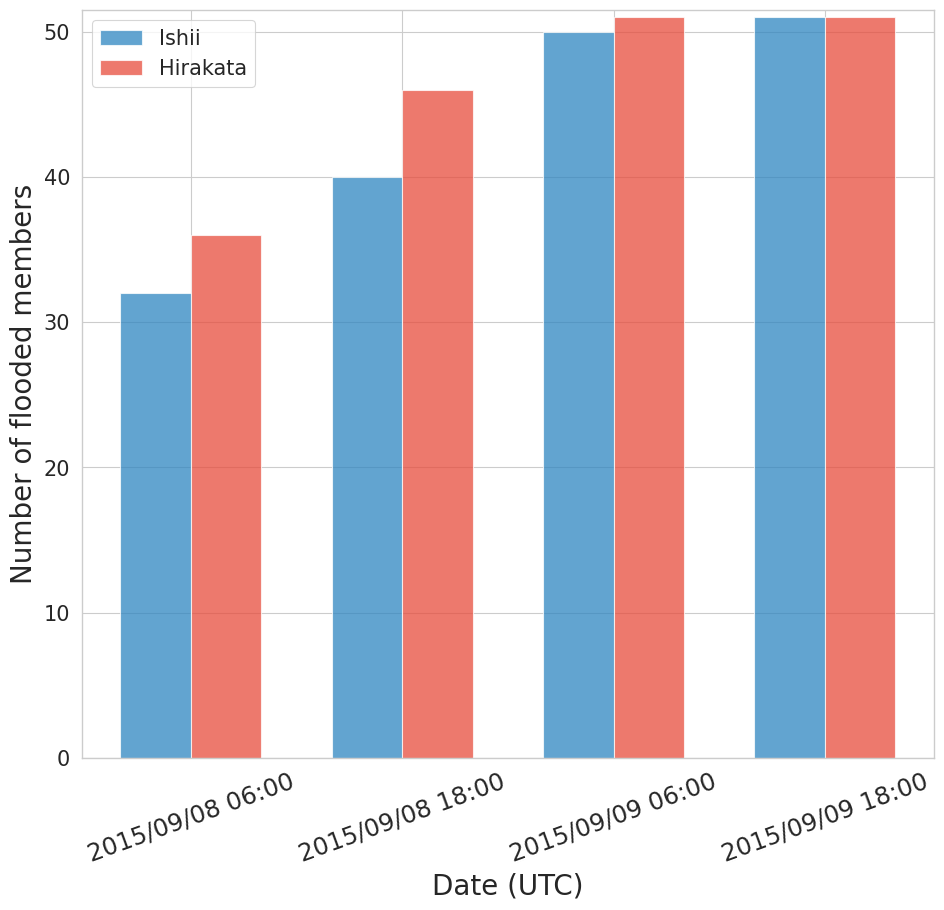

Reproduce this figure in Python. (Note: this script raises an exception after producing the figure.)
import numpy as np
import matplotlib.pyplot as plt
import seaborn as sns
import datetime

"""
visualize the time series of flooded members.
"""
sns.set_style("whitegrid")
sns.set_context("paper")


ishii = [32,40,50,51]
hirakata = [36,46,51,51]

sDate = datetime.datetime(2015,9,8,6)
date = []
[ date.append((sDate + datetime.timedelta(hours=12*d)).strftime("%Y/%m/%d %H:00")) for d in range(0,4)]

x = np.array([0,3,6,9])
plt.figure(figsize=(11,11))
plt.bar(x-0.5,ishii,align="center",color="#2E86C1",label="Ishii",width=1,alpha=0.75)
plt.bar(x+0.5,hirakata,align="center",color="#E74C3C",label="Hirakata",width=1,alpha=0.75)
plt.ylim(0,51.5)
plt.xticks(x,date,rotation=20,fontsize=17.5)
plt.ylabel("Number of flooded members",fontsize=20)
plt.yticks(fontsize=15)
plt.xlabel("Date (UTC)",fontsize=20)
plt.legend(fontsize=15,frameon=True)
plt.subplots_adjust(bottom=0.2)
plt.savefig("./floodMembers",bbox_anchor="tight",bbox_inches=0)
plt.show()
